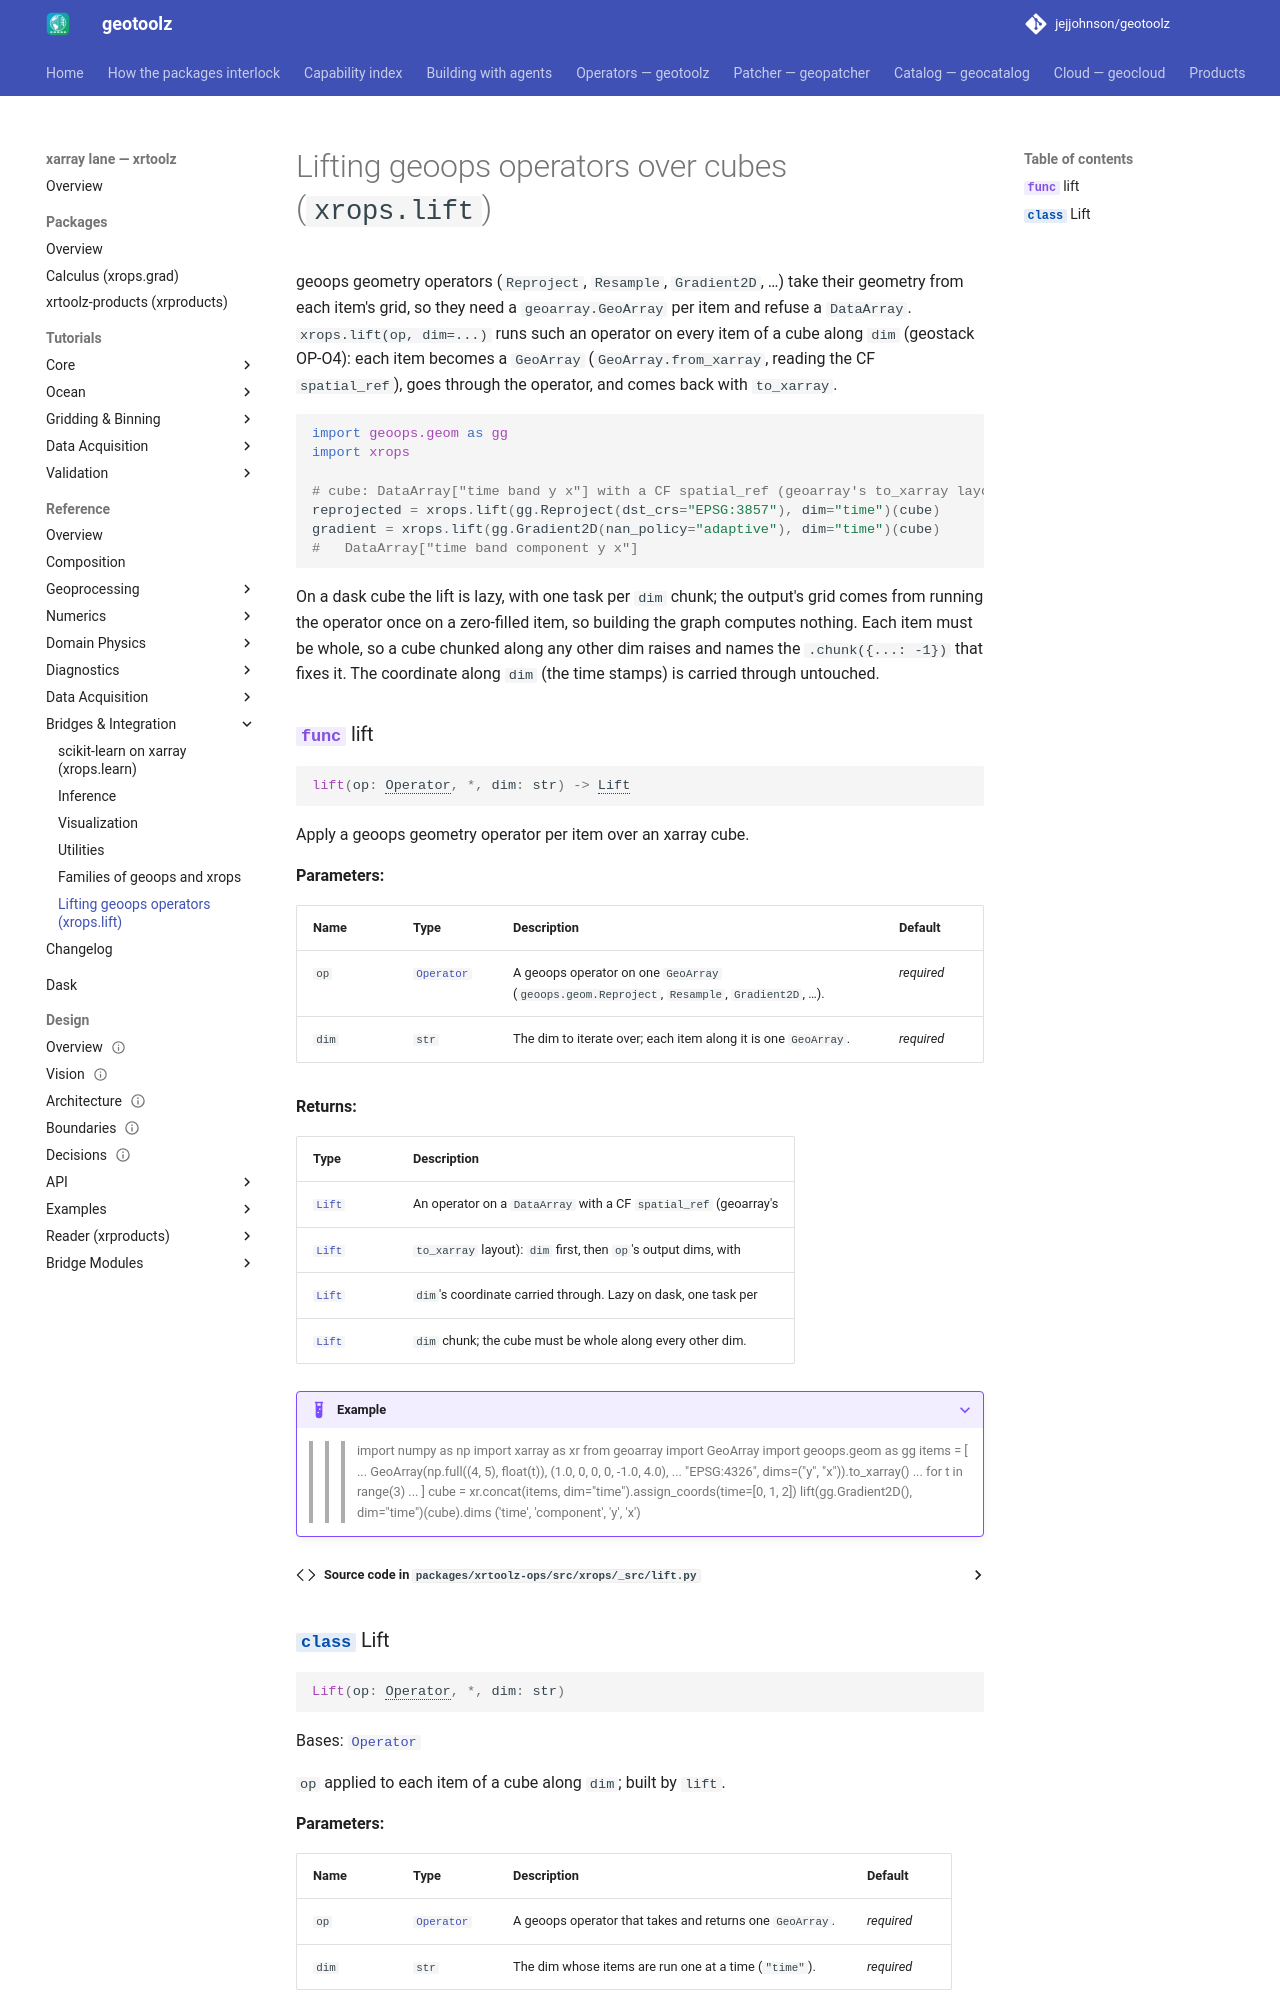

repository: jejjohnson/geotoolz · page: xarray/api/lift/index.html · generator: mkdocs

# Lifting geoops operators over cubes (`xrops.lift`)

geoops geometry operators (`Reproject`, `Resample`, `Gradient2D`, …) take their geometry from each item's grid, so they need a `geoarray.GeoArray` per item and refuse a `DataArray`.
`xrops.lift(op, dim=...)` runs such an operator on every item of a cube along `dim` (geostack OP-O4): each item becomes a `GeoArray` (`GeoArray.from_xarray`, reading the CF `spatial_ref`), goes through the operator, and comes back with `to_xarray`.

```python
import geoops.geom as gg
import xrops

# cube: DataArray["time band y x"] with a CF spatial_ref (geoarray's to_xarray layout)
reprojected = xrops.lift(gg.Reproject(dst_crs="EPSG:3857"), dim="time")(cube)
gradient = xrops.lift(gg.Gradient2D(nan_policy="adaptive"), dim="time")(cube)
#   DataArray["time band component y x"]
```
